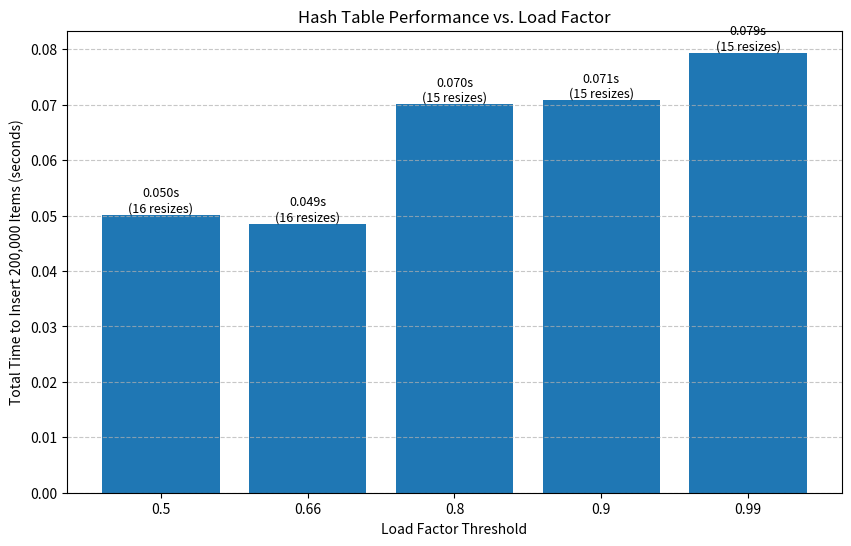

The script that saved this image:
import time
import matplotlib.pyplot as plt

class SimulatedHashTable:
    """A simple class to simulate hash table insertions and resizing."""
    def __init__(self, load_factor_threshold=0.66):
        self.load_factor_threshold = load_factor_threshold
        self.size = 8  
        self.slots = [None] * self.size
        self.item_count = 0
        self.resize_count = 0

    def _resize(self):
        """Simulates the costly O(n) reallocation and copy."""
        self.resize_count += 1
        new_size = self.size * 2
        
        new_slots = [None] * new_size
        for i in range(self.size):
            new_slots[i] = self.slots[i]
            
        self.slots = new_slots
        self.size = new_size

    def insert(self, item):
        """Inserts an item and triggers a resize if the load factor is exceeded."""
        current_load_factor = (self.item_count + 1) / self.size
        if current_load_factor > self.load_factor_threshold:
            self._resize()
        

        self.slots[self.item_count % self.size] = item
        self.item_count += 1


NUM_ITEMS_TO_INSERT = 200000
LOAD_FACTORS_TO_TEST = [0.5, 0.66, 0.8, 0.9, 0.99]

results = {}

print("Running experiments...")

for lf in LOAD_FACTORS_TO_TEST:
    table = SimulatedHashTable(load_factor_threshold=lf)
    
    start_time = time.time()
    for i in range(NUM_ITEMS_TO_INSERT):
        table.insert(i)
    end_time = time.time()
    
    total_time = end_time - start_time
    results[lf] = {
        "time": total_time,
        "resizes": table.resize_count
    }
    print(f"Load Factor: {lf:.2f} -> Time: {total_time:.4f}s, Resizes: {table.resize_count}")



load_factors = list(results.keys())
times = [res["time"] for res in results.values()]

plt.figure(figsize=(10, 6))
bars = plt.bar(range(len(load_factors)), times, tick_label=[str(lf) for lf in load_factors])

plt.xlabel("Load Factor Threshold")
plt.ylabel("Total Time to Insert 200,000 Items (seconds)")
plt.title("Hash Table Performance vs. Load Factor")
plt.grid(axis='y', linestyle='--', alpha=0.7)


for i, bar in enumerate(bars):
    lf = load_factors[i]
    resizes = results[lf]["resizes"]
    time_val = bar.get_height()
    plt.text(bar.get_x() + bar.get_width() / 2, time_val,
             f"{time_val:.3f}s\n({resizes} resizes)",
             ha='center', va='bottom', fontsize=9)

plt.savefig("load_factor_experiment.png")
print("\nGenerated plot: load_factor_experiment.png")